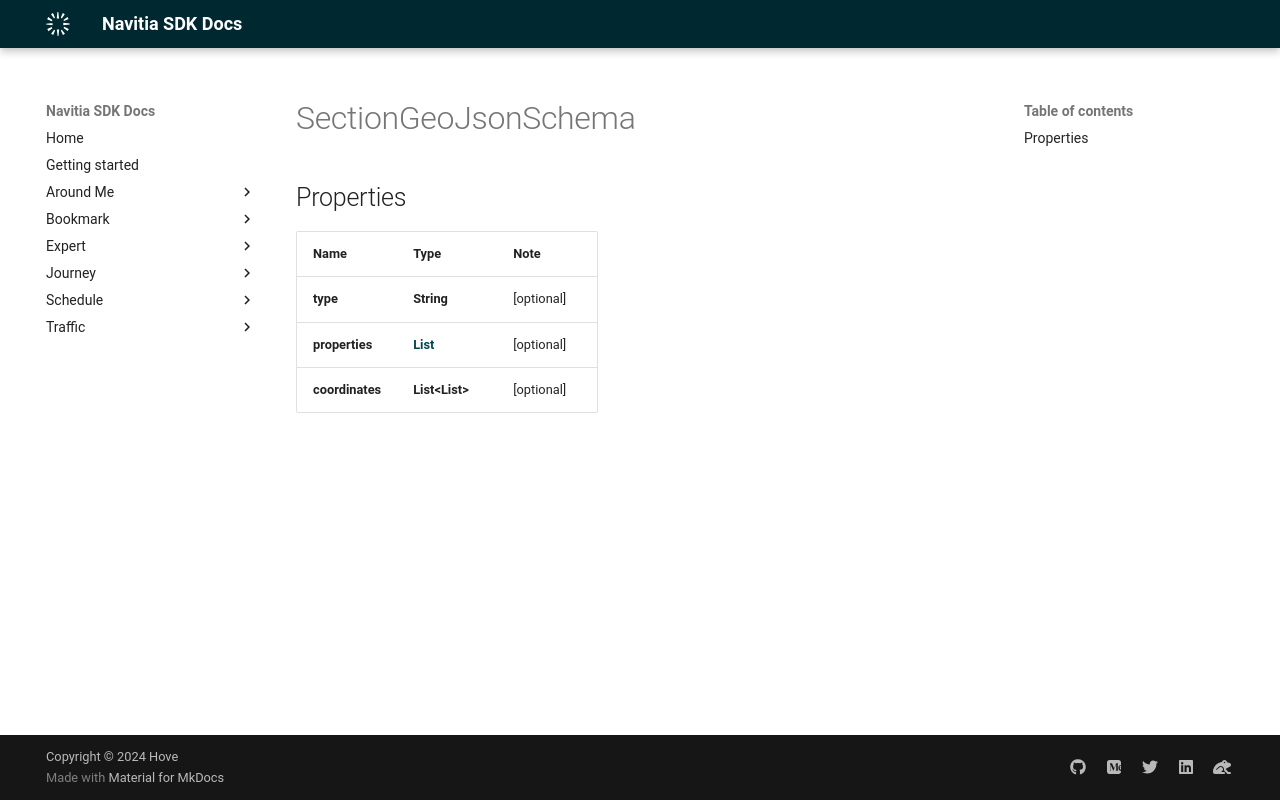

repository: hove-io/navitia_sdk_docs · page: expert/android/model/SectionGeoJsonSchema/index.html · generator: mkdocs

# SectionGeoJsonSchema

## Properties

Name | Type | Note
---- | ---- | ----
**type** | **String** | [optional] 
**properties** | [**List<SectionGeoJsonSchemaProperties>**](SectionGeoJsonSchemaProperties.md) | [optional] 
**coordinates** | **List<List<Float>>** | [optional] 
